Image classification data set "gesture_captures" (arabyte-src/KENNY-YOLO on GitHub). Class labels (2): like, open palm.

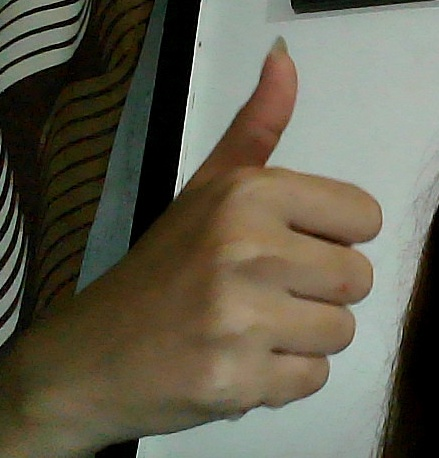
Label: like

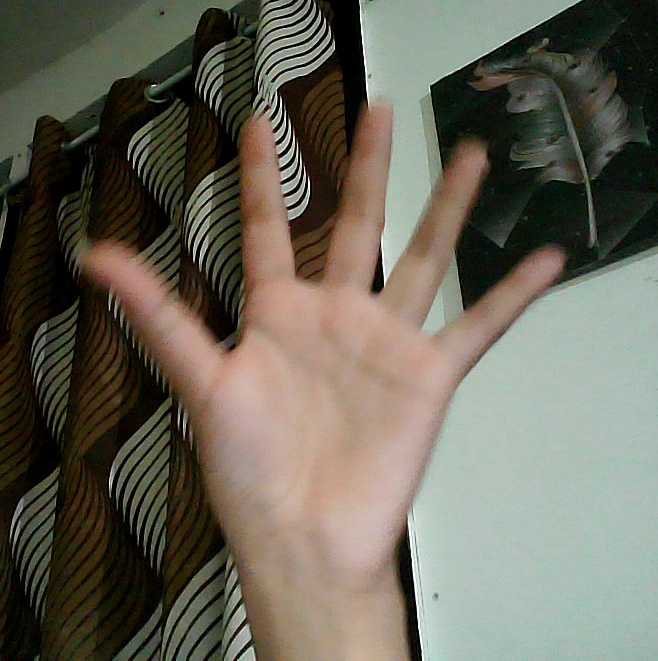
Label: open palm

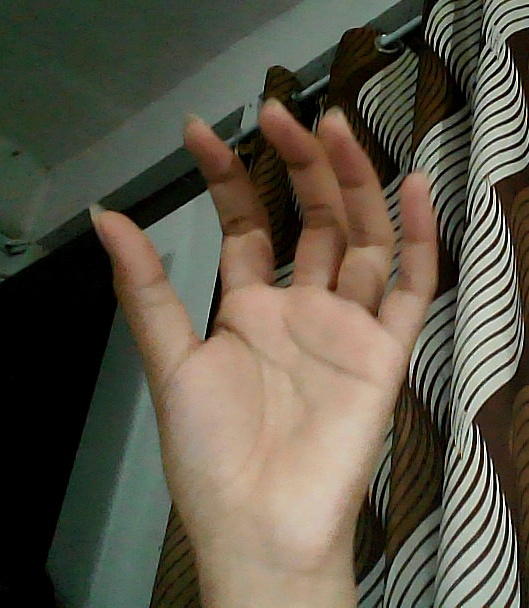
Label: open palm

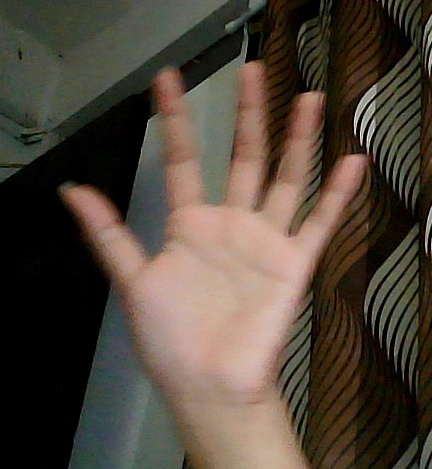
Label: open palm

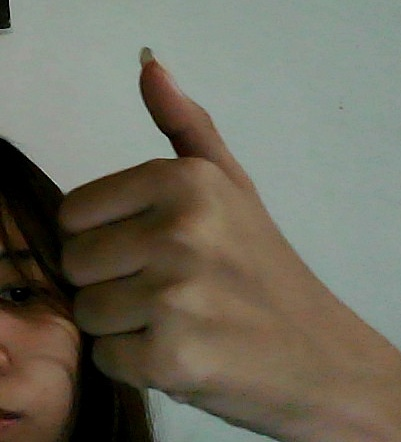
Label: like

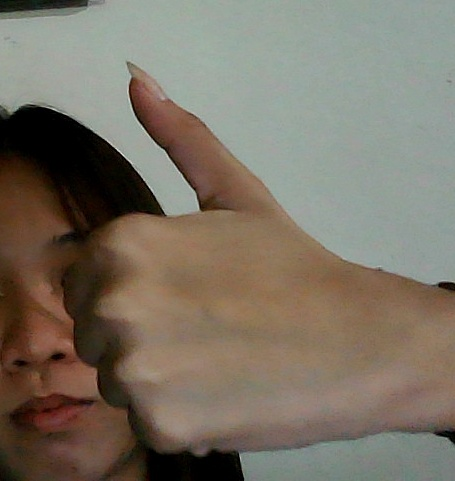
Label: like
